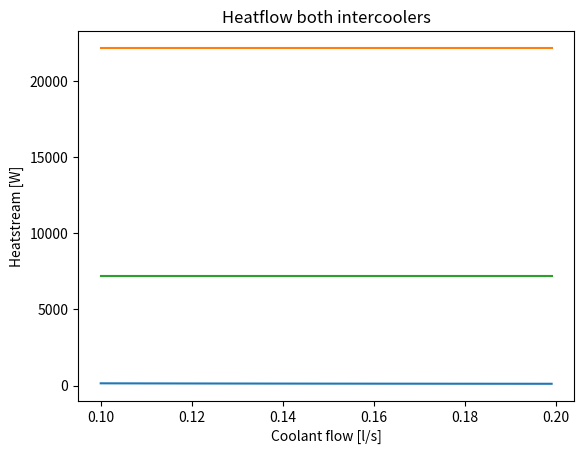

Generate this figure with matplotlib:
import pandas as pd
import matplotlib.pyplot as plt

#%%%%%%% input %%%%%%%%%%%%%
dm_a = 0.167       # air massflow

#% first intercooler:
ef_1 = 0.8         # effectivity of the first intercooler
t_a_1in = 250      # air inlet temperature
t_co_1in = 85      # coolant input temperature+
dv_1co = 0.1       # coolant flow in l/s

#%second intercooler:
ef_2 = 0.6     # effectivity of the second intercooler
t_a_2out = 75      # air outlet temperature
t_co_2in = 67      # coolant input temperature
dv_2co = 0.1       # coolant flow in l/s

#%%%%%%%%%%%%% fluid properties %%%%%%%%%%%%

d_co = 1041      # coolant density
cp_co = 3503     # coolant thermal capacity

#R = 287;        # ideal gas constant
#a = 1.41;      % isentropic coefficient
cp_a = 1006    # air thermal capacity


#%%%%%%%%%%%%% calculation %%%%%%%%%%
dv_1co_list = []
t_co_1out_list = []
q1_list = []
q2_list = []

while dv_1co < 0.2:

    dc_1co = dv_1co * d_co * cp_co / 1000      # capacity flow coolant
    dc_2co = dv_2co * d_co * cp_co / 1000      # capacity flow coolant

    # first intercooler:
    t_a_1out = t_a_1in - ef_1 * (t_a_1in - t_co_1in)    #air outlet temp
    q_1 = dm_a * cp_a * (t_a_1in - t_a_1out)   # heat flow
    t_co_1out = t_co_1in +  q_1 / dc_1co       # coolant outlet temp

    # second intercooler:
    t_a_2in = t_a_1out;         #second air inlet temp equals first outlet temp
    ef_2 = (t_a_2in - t_a_2out) / (t_a_2in - t_co_2in)
    #t_a_2out_new = t_a_2in - ef_2 * (t_a_2in - t_co_2in)    #air outlet temp
    q_2 = dm_a * cp_a * (t_a_2in - t_a_2out)    #heatflow
    t_co_2out = t_co_2in +  q_2 / dc_2co       # coolant outlet temp

    dv_1co_list.append(dv_1co)
    t_co_1out_list.append(t_co_1out)
    q1_list.append(q_1)
    q2_list.append(q_2)

    dv_1co += 0.001

print(ef_2)


plt.plot(dv_1co_list, t_co_1out_list)
plt.title('first intercooler')
plt.xlabel('Coolant flow [l/s]')
plt.grid()
plt.ylabel('Coolant temperature [K]')
plt.show()

plt.plot(dv_1co_list, q1_list, label="1HX")
plt.plot(dv_1co_list ,q2_list, label="2HX")
plt.title('Heatflow both intercoolers')
plt.legend
plt.xlabel('Coolant flow [l/s]')
plt.grid()
plt.ylabel('Heatstream [W]')
plt.show()

